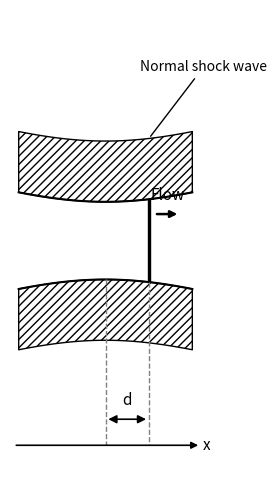

Reproduce this figure in Python.
"""
Draws the converging-diverging (CD) nozzle geometry with a normal shock,
in the style of the textbook schematic (hatched duct walls, a vertical
normal-shock line, a "Flow" arrow, and a "d" dimension between the throat
and the shock).

This is a schematic / geometry figure only (panel "a" style) -- it does not
plot flow quantities; use nozzle_shock.py for the M/M0, p/p0, rho/rho0, T/T0
analytical curves.
"""

import numpy as np
import matplotlib.pyplot as plt
from matplotlib.patches import FancyArrowPatch

# ----------------------------------------------------------------------
# Nozzle geometry (same area law used in nozzle_shock.py)
#   A(x)/A_throat = 1 + 2.2*(x - 0.5)^2 ,  x in [0, 1], throat at x = 0.5
# ----------------------------------------------------------------------
x_min, x_throat, x_max = 0.0, 0.5, 1.0
x_shock = 0.75  # normal shock location


def area_ratio(x):
    return 0.05 * (1.0 + 2.2 * (x - 0.5) ** 2)


def half_height(x):
    """Duct half-height, taken proportional to sqrt(A/A*) (axisymmetric duct)."""
    return np.sqrt(area_ratio(x))


x = np.linspace(x_min, x_max, 400)
h = half_height(x)

# Outer (solid wall) boundary, drawn a bit further out than the duct wall
h_outer = h + 0.35

fig, ax = plt.subplots(figsize=(8, 5))

# ---- Hatched solid walls (top and bottom) ----
ax.fill_between(x, h, h_outer, facecolor="white", edgecolor="black",
                 hatch="////", linewidth=1.0)
ax.fill_between(x, -h_outer, -h, facecolor="white", edgecolor="black",
                 hatch="////", linewidth=1.0)

# ---- Duct wall outlines ----
ax.plot(x, h, color="black", lw=1.5)
ax.plot(x, -h, color="black", lw=1.5)

# ---- Normal shock: vertical hatched line spanning the duct at x_shock ----
h_shock = half_height(np.array([x_shock]))[0]
ax.fill_betweenx([-h_shock, h_shock], x_shock - 0.008, x_shock + 0.008,
                  facecolor="black", edgecolor="black", hatch="||||")

# ---- Flow direction arrow ----
ax.annotate("", xy=(0.93, 0.55 * h.max()), xytext=(0.78, 0.55 * h.max()),
            arrowprops=dict(arrowstyle="-|>", lw=1.8, color="black"))
ax.text(0.855, 0.55 * h.max() + 0.08, "Flow", ha="center", fontsize=11)

# ---- Label for the normal shock wave ----
ax.annotate("Normal shock wave", xy=(x_shock, h_shock + 0.35),
            xytext=(x_shock - 0.05, h_outer.max() + 0.35),
            fontsize=10, ha="left",
            arrowprops=dict(arrowstyle="-", lw=1))

# ---- Dashed vertical guide lines from throat and shock down to axis ----
y_bottom = -h_outer.max() - 0.55
ax.plot([x_throat, x_throat], [-h[np.argmin(np.abs(x - x_throat))], y_bottom],
        color="gray", ls="--", lw=1)
ax.plot([x_shock, x_shock], [-h_shock, y_bottom],
        color="gray", ls="--", lw=1)

# ---- "d" dimension arrow between throat and shock ----
y_dim = y_bottom + 0.15
arrow = FancyArrowPatch((x_throat, y_dim), (x_shock, y_dim),
                         arrowstyle="<|-|>", mutation_scale=12,
                         color="black", lw=1.2)
ax.add_patch(arrow)
ax.text((x_throat + x_shock) / 2, y_dim + 0.08, "d", ha="center", fontsize=11)

# ---- x-axis ----
ax.annotate("", xy=(x_max + 0.05, y_bottom), xytext=(x_min - 0.03, y_bottom),
            arrowprops=dict(arrowstyle="-|>", lw=1.2, color="black"))
ax.text(x_max + 0.06, y_bottom, "x", fontsize=11, va="center")

ax.set_xlim(x_min - 0.05, x_max + 0.12)
ax.set_ylim(y_bottom - 0.2, h_outer.max() + 0.7)
ax.set_aspect("equal")
ax.axis("off")

fig.tight_layout()
fig.savefig("nozzle_geometry.svg")
print("Saved nozzle_geometry.svg")
